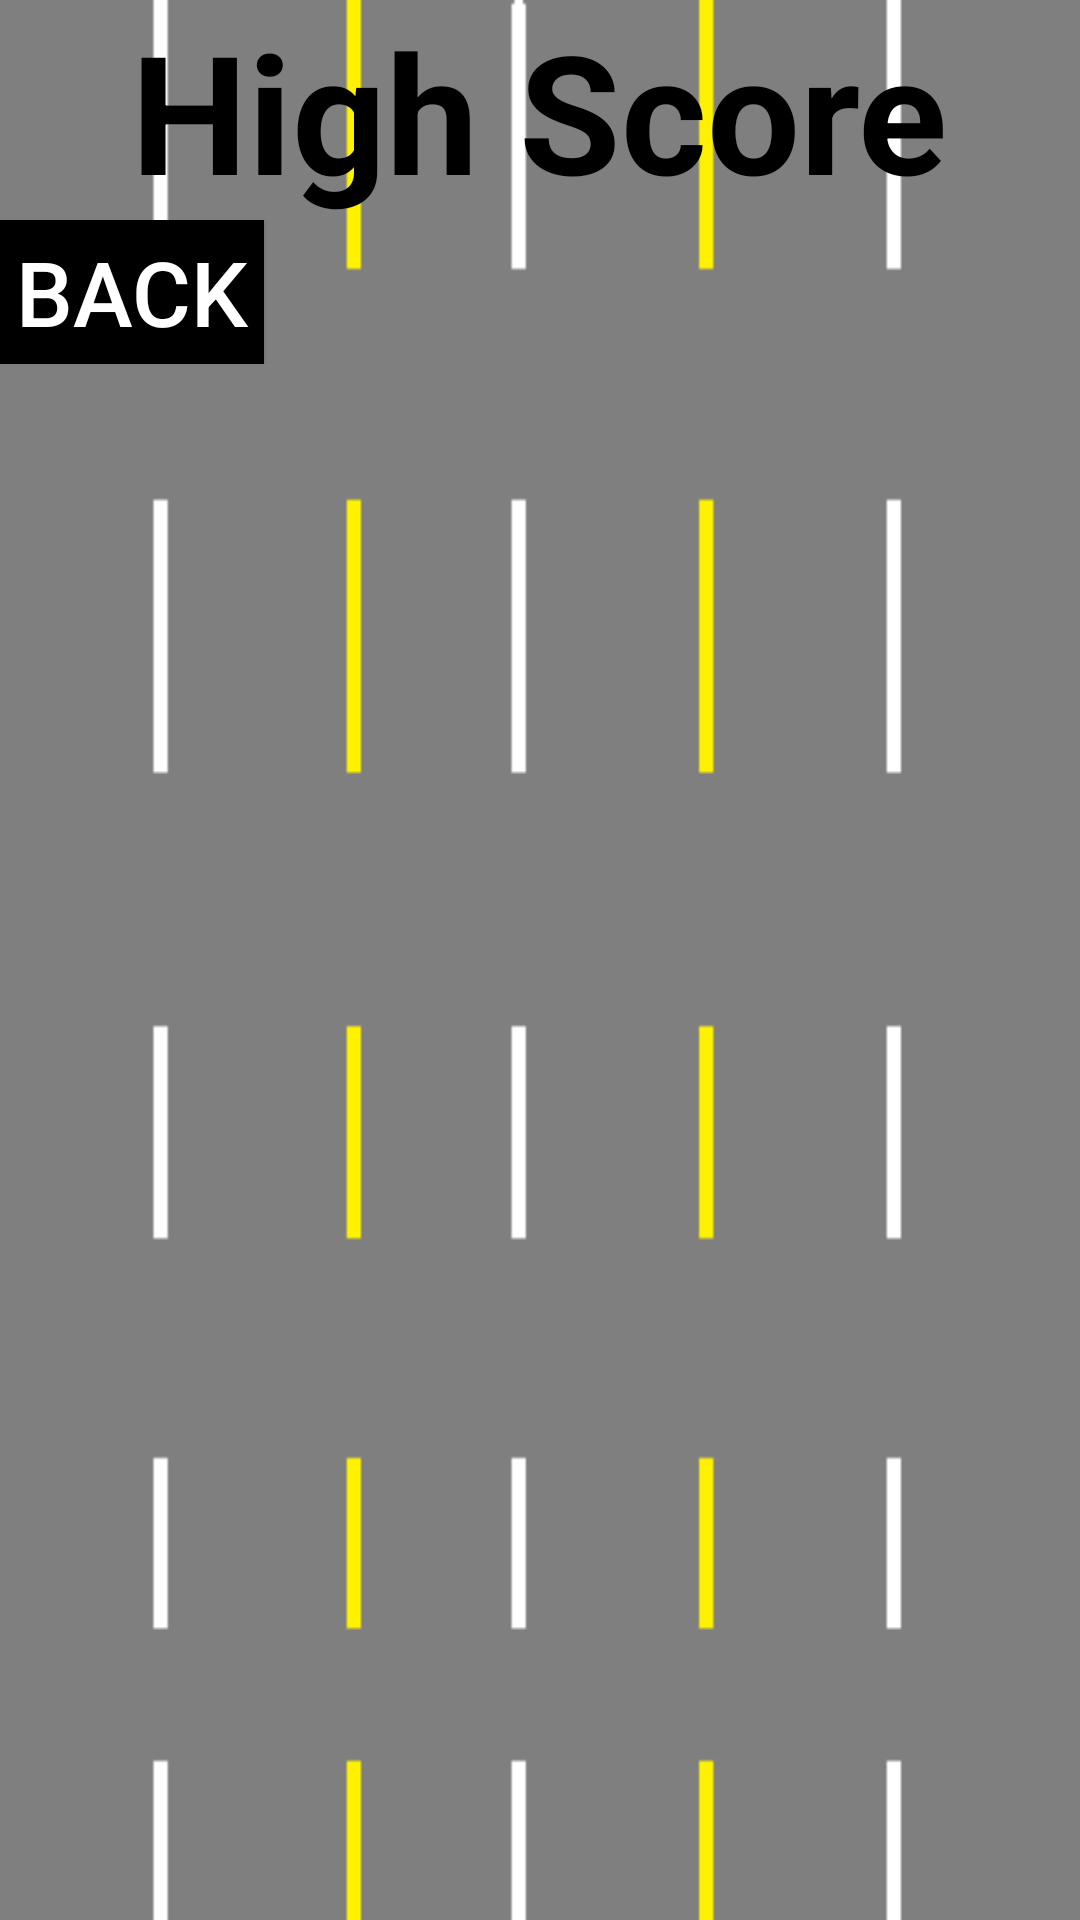

Write the Android layout XML for this screen, with the resource values it uses.
<!-- AndroidManifest.xml: application theme AppTheme -->
<!-- res/layout/activity_scores.xml -->
<?xml version="1.0" encoding="utf-8"?>
<LinearLayout xmlns:android="http://schemas.android.com/apk/res/android"
    xmlns:tools="http://schemas.android.com/tools"
    android:id="@+id/highScoreLayout"
    android:layout_width="match_parent"
    android:layout_height="match_parent"
    tools:context=".Scores"
    android:background="@drawable/roads"
    android:orientation="vertical">
    <TextView
        android:layout_width="wrap_content"
        android:layout_height="wrap_content"
        android:layout_centerHorizontal="true"
        android:text="High Score"
        android:textStyle="bold"
        android:textColor="@android:color/black"
        android:textSize="55dp"
        android:layout_gravity="center">
    </TextView>
    <LinearLayout
        android:layout_width="wrap_content"
        android:layout_height="wrap_content"
        android:orientation="horizontal">


        <Button
            android:id="@+id/backB"
            android:layout_width="match_parent"
            android:layout_height="match_parent"
            android:background="@android:color/black"
            android:textSize="30sp"
            android:layout_marginRight="70dp"
            android:text="Back"
            android:textColor="@android:color/white"
            />

    </LinearLayout>
</LinearLayout>
<!-- resources referenced by this layout -->
<resources>
  <!-- drawable roads: jpg bitmap (drawable-v24, 5830 bytes) -->
  <style name="AppTheme" parent="Theme.AppCompat.Light.NoActionBar">
          
          <item name="colorPrimary">@color/colorPrimary</item>
          <item name="colorPrimaryDark">@color/colorPrimaryDark</item>
          <item name="colorAccent">@color/colorAccent</item>
      </style>
  <!-- not gathered from this repository: default colours our renderer supplied (Android Studio template values) -->
  <color name="colorPrimary">#FF6200EE</color>
  <color name="colorPrimaryDark">#FF3700B3</color>
  <color name="colorAccent">#FF03DAC5</color>
</resources>
